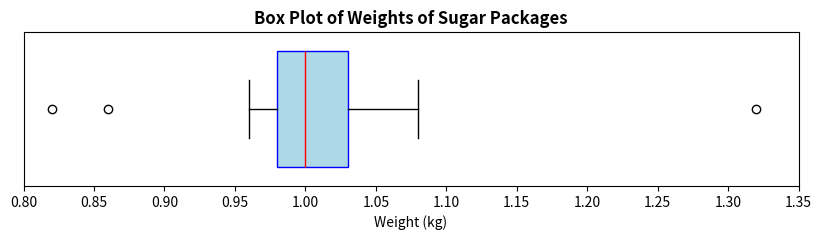

Write Python code to recreate this figure.
import numpy as np

ages = [18, 18, 18, 18, 19, 19, 19, 19, 19, 20, 20, 20, 20, 20, 20, 20, 20, 21, 21, 21, 21, 21, 21, 22, 22, 22, 22, 22, 22, 22, 22, 23, 23, 23, 23, 23, 23, 24, 24, 24, 24, 24, 25, 25, 25, 25, 26, 26, 26, 27, 27, 28, 30, 33, 35, 45, 55]

range_of_ages = max(ages) - min(ages)
print(f"Range of Ages: {range_of_ages}")

mean_age = np.mean(ages)
median_age = np.median(ages)
sample_variance = np.var(ages, ddof=1) 
standard_deviation = np.std(ages, ddof=1)  

print(f"Mean Age: {mean_age:.2f}")
print(f"Median Age: {median_age}")
print(f"Sample Variance: {sample_variance:.2f}")
print(f"Standard Deviation: {standard_deviation:.2f}")

p_10 = np.percentile(ages, 10)
p_90 = np.percentile(ages, 90)
iqr = np. percentile(ages,75) - np.percentile(ages, 25)
print(f"10th Percentile; {p_10}")
print(f"90th percentile; {p_90}")
print(f"iqr ; {iqr}")

q1 = np.percentile(ages, 25)
q3 = np.percentile(ages, 75)
lower_bound_mild = q1 - 1.5 * iqr
upper_bound_mild = q3 + 1.5 * iqr
lower_bound_extreme = q1 - 3 * iqr
upper_bound_extreme = q3 + 3 * iqr
outliers_extreme = [age for age in ages if age < lower_bound_extreme or age > upper_bound_extreme]
outliers_mild = [age for age in ages if age < lower_bound_mild or age > upper_bound_mild and age not in outliers_extreme]
print(f"mild: {lower_bound_mild} | {upper_bound_mild}")
print(f"extreme: {lower_bound_extreme} | {upper_bound_extreme}")
print(f"Outliers: {outliers_extreme} (extreme), {outliers_mild} (mild)")

within1 = np.mean((ages >= mean_age - standard_deviation)   & (ages <= mean_age + standard_deviation))
within2 = np.mean((ages >= mean_age - 2*standard_deviation) & (ages <= mean_age + 2*standard_deviation))
within3 = np.mean((ages >= mean_age - 3*standard_deviation) & (ages <= mean_age + 3*standard_deviation))

print(f"1st SD: {mean_age - standard_deviation:.2f} to {mean_age + standard_deviation:.2f}")
print(f"2nd SD: {mean_age - 2*standard_deviation:.2f} to {mean_age + 2*standard_deviation:.2f}")
print(f"3rd SD: {mean_age - 3*standard_deviation:.2f} to {mean_age + 3*standard_deviation:.2f}")

print(f"Within 1 SD: {within1*100:.2f}%")
print(f"Within 2 SD: {within2*100:.2f}%")
print(f"Within 3 SD: {within3*100:.2f}%")

import numpy as np
import matplotlib.pyplot as plt

weights = [
    1.00,
    1.01,
    1.05,
    0.99,
    0.97,
    1.01,
    0.98,
    0.99,
    1.06,
    1.06,
    0.96,
    1.00,
    1.03,
    0.97,
    1.00,
    0.99,
    1.08,
    1.01,
    1.32,
    0.82,
    0.86,
]

plt.figure(figsize=(10, 2))
plt.boxplot(
    weights,
    vert=False,
    patch_artist=True,
    boxprops=dict(facecolor="lightblue", color="blue"),
    medianprops=dict(color="red"),
)

plt.title("Box Plot of Weights of Sugar Packages", fontsize=12, weight="bold")
plt.xlabel("Weight (kg)")

plt.xlim(0.8, 1.35)
plt.ylim(0.9, 1.1)
plt.xticks(np.arange(0.8, 1.36, 0.05))

# hide y-axis
plt.gca().yaxis.set_visible(False)
plt.show()


import numpy as np

weights = [
    1.00,
    1.01,
    1.05,
    0.99,
    0.97,
    1.01,
    0.98,
    0.99,
    1.06,
    1.06,
    0.96,
    1.00,
    1.03,
    0.97,
    1.00,
    0.99,
    1.08,
    1.01,
    1.32,
    0.82,
    0.86,
]
iqr = np. percentile(ages,75) - np.percentile(ages, 25)
print(f"the iqr is {iqr}")


import numpy as np

def empirical_rule_analysis(data):
    data = np.array(data, dtype=float)
    mean = np.mean(data)
    sd = np.std(data, ddof=1)

    if sd == 0:
        return "not normal"

    p1 = np.mean((data >= mean - sd) & (data <= mean + sd))
    p2 = np.mean((data >= mean - 2*sd) & (data <= mean + 2*sd))
    p3 = np.mean((data >= mean - 3*sd) & (data <= mean + 3*sd))
    
    print(f"Mean: {mean:.2f}, Standard Deviation: {sd:.2f}")
    print(f"Within 1 SD: {p1*100:.2f}%")
    print(f"Within 2 SD: {p2*100:.2f}%")
    print(f"Within 3 SD: {p3*100:.2f}%")

    print("\n=== Exam Scores Analysis ===")
exam_scores = [55, 60, 62, 65, 68, 70, 72, 75, 78, 80, 82, 85, 88, 90, 92, 95]
empirical_rule_analysis(exam_scores)

print("\n=== Daily Steps Analysis ===")
daily_steps = [3, 4, 5, 6, 7, 8, 9, 10, 11, 12, 13, 14, 15]
empirical_rule_analysis(daily_steps)
